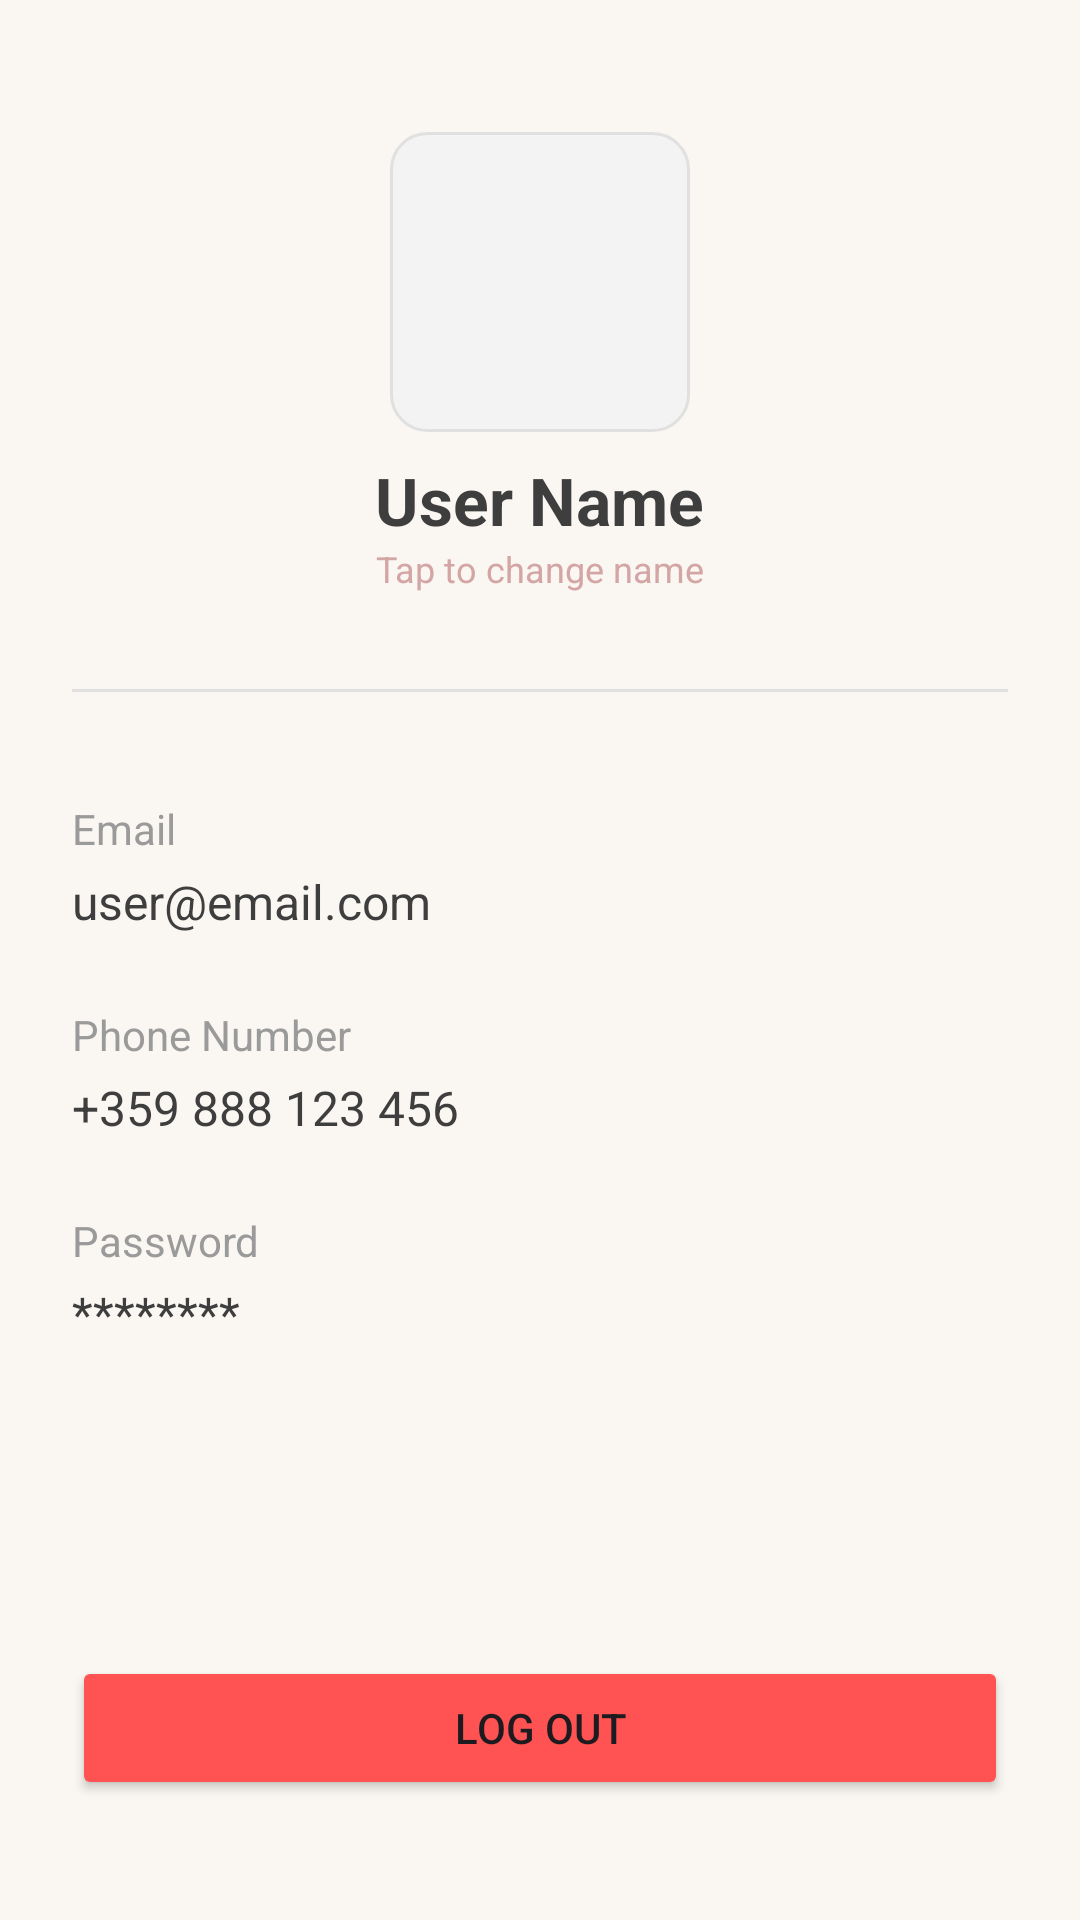

Write the Android layout XML for this screen, with the resource values it uses.
<!-- AndroidManifest.xml: application theme Theme.ManicureAR -->
<!-- res/layout/activity_profile.xml -->
<?xml version="1.0" encoding="utf-8"?>
<LinearLayout xmlns:android="http://schemas.android.com/apk/res/android"
    android:layout_width="match_parent"
    android:layout_height="match_parent"
    android:orientation="vertical"
    android:padding="24dp"
    android:gravity="center_horizontal"
    android:background="@color/bg_light">

    <View
        android:id="@+id/profileImage"
        android:layout_width="100dp"
        android:layout_height="100dp"
        android:background="@drawable/edit_text_rounded"
        android:layout_marginTop="20dp"/>

    <LinearLayout
        android:id="@+id/layoutName"
        android:layout_width="match_parent"
        android:layout_height="wrap_content"
        android:orientation="vertical"
        android:gravity="center_horizontal"
        android:padding="8dp"
        android:clickable="true"
        android:focusable="true"
        android:background="?attr/selectableItemBackground">

        <TextView
            android:id="@+id/tvProfileName"
            android:layout_width="wrap_content"
            android:layout_height="wrap_content"
            android:text="User Name"
            android:textSize="22sp"
            android:textStyle="bold"
            android:textColor="@color/text_main"/>

        <TextView
            android:layout_width="wrap_content"
            android:layout_height="wrap_content"
            android:text="Tap to change name"
            android:textSize="12sp"
            android:textColor="@color/primary"/>
    </LinearLayout>

    <View
        android:layout_width="match_parent"
        android:layout_height="1dp"
        android:background="#E0E0E0"
        android:layout_marginVertical="24dp"/>

    <LinearLayout
        android:id="@+id/layoutEmail"
        android:layout_width="match_parent"
        android:layout_height="wrap_content"
        android:orientation="vertical"
        android:paddingVertical="12dp"
        android:clickable="true"
        android:focusable="true"
        android:background="?attr/selectableItemBackground">

        <TextView
            android:layout_width="match_parent"
            android:layout_height="wrap_content"
            android:text="Email"
            android:textSize="14sp"
            android:textColor="@color/text_hint"/>

        <TextView
            android:id="@+id/tvProfileEmail"
            android:layout_width="match_parent"
            android:layout_height="wrap_content"
            android:text="user@email.com"
            android:textSize="16sp"
            android:textColor="@color/text_main"
            android:layout_marginTop="4dp"/>
    </LinearLayout>

    <LinearLayout
        android:id="@+id/layoutPhone"
        android:layout_width="match_parent"
        android:layout_height="wrap_content"
        android:orientation="vertical"
        android:paddingVertical="12dp"
        android:clickable="true"
        android:focusable="true"
        android:background="?attr/selectableItemBackground">

        <TextView
            android:layout_width="match_parent"
            android:layout_height="wrap_content"
            android:text="Phone Number"
            android:textSize="14sp"
            android:textColor="@color/text_hint"/>

        <TextView
            android:id="@+id/tvProfilePhone"
            android:layout_width="match_parent"
            android:layout_height="wrap_content"
            android:text="+359 888 123 456"
            android:textSize="16sp"
            android:textColor="@color/text_main"
            android:layout_marginTop="4dp"/>
    </LinearLayout>

    <LinearLayout
        android:id="@+id/layoutPassword"
        android:layout_width="match_parent"
        android:layout_height="wrap_content"
        android:orientation="vertical"
        android:paddingVertical="12dp"
        android:clickable="true"
        android:focusable="true"
        android:background="?attr/selectableItemBackground">

        <TextView
            android:layout_width="match_parent"
            android:layout_height="wrap_content"
            android:text="Password"
            android:textSize="14sp"
            android:textColor="@color/text_hint"/>

        <TextView
            android:layout_width="match_parent"
            android:layout_height="wrap_content"
            android:text="********"
            android:textSize="16sp"
            android:textColor="@color/text_main"
            android:layout_marginTop="4dp"/>
    </LinearLayout>

    <View
        android:layout_width="match_parent"
        android:layout_height="0dp"
        android:layout_weight="1" /> <Button
    android:id="@+id/btnLogout"
    android:layout_width="match_parent"
    android:layout_height="wrap_content"
    android:text="Log Out"
    android:backgroundTint="#FF5252"
    android:layout_marginBottom="16dp"/>

</LinearLayout>
<!-- resources referenced by this layout -->
<resources>
  <color name="bg_light">#FAF7F2</color>
  <color name="primary">#D4A5A5</color>
  <color name="text_hint">#9A9A9A</color>
  <color name="text_main">#3E3E3E</color>
  <!-- drawable edit_text_rounded (drawable) -->
  <?xml version="1.0" encoding="utf-8"?>
  <shape xmlns:android="http://schemas.android.com/apk/res/android">
      <solid android:color="#F3F3F3"/>
      <corners android:radius="12dp"/>
      <stroke android:width="1dp" android:color="#E0E0E0"/>
  </shape>
  <style name="Theme.ManicureAR" parent="Base.Theme.ManicureAR" />
  <style name="Base.Theme.ManicureAR" parent="Theme.Material3.DayNight.NoActionBar">
          
          
      </style>
</resources>
